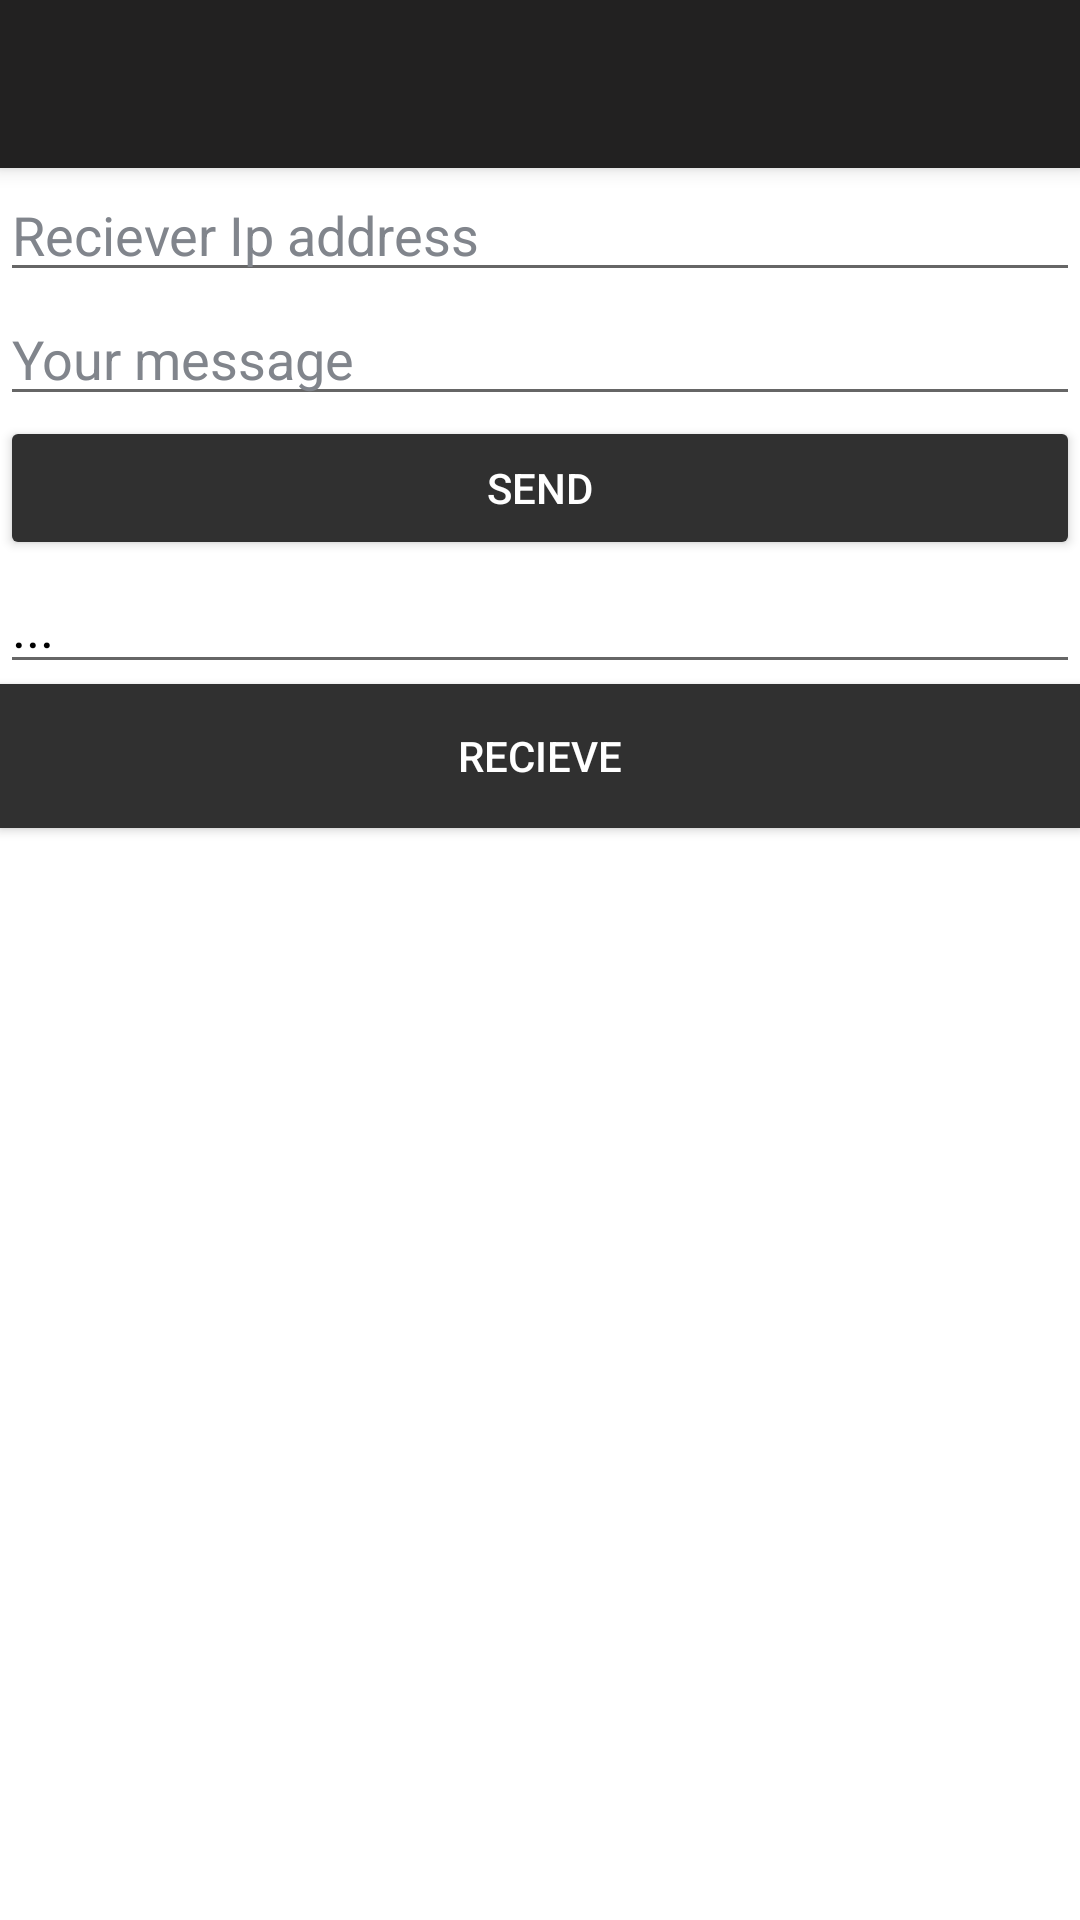

Layout XML and referenced resources for this Android screen:
<!-- AndroidManifest.xml: activity theme Theme.SimpleSenderApplication.NoActionBar -->
<!-- res/layout/activity_main.xml -->
<?xml version="1.0" encoding="utf-8"?>
<androidx.coordinatorlayout.widget.CoordinatorLayout xmlns:android="http://schemas.android.com/apk/res/android"
    xmlns:app="http://schemas.android.com/apk/res-auto"
    xmlns:tools="http://schemas.android.com/tools"
    android:layout_width="match_parent"
    android:layout_height="match_parent"
    tools:context=".MainActivity">

    <com.google.android.material.appbar.AppBarLayout
        android:layout_width="match_parent"
        android:layout_height="wrap_content"
        android:theme="@style/Theme.SimpleSenderApplication.AppBarOverlay">

        <androidx.appcompat.widget.Toolbar
            android:id="@+id/toolbar"
            android:layout_width="match_parent"
            android:layout_height="?attr/actionBarSize"
            android:background="#222121"
            app:popupTheme="@style/Theme.SimpleSenderApplication.PopupOverlay" />

    </com.google.android.material.appbar.AppBarLayout>

    <include layout="@layout/content_main" />

</androidx.coordinatorlayout.widget.CoordinatorLayout>
<!-- res/layout/content_main.xml (included above) -->
<?xml version="1.0" encoding="utf-8"?>
<androidx.constraintlayout.widget.ConstraintLayout xmlns:android="http://schemas.android.com/apk/res/android"
    xmlns:app="http://schemas.android.com/apk/res-auto"
    xmlns:tools="http://schemas.android.com/tools"
    android:layout_width="match_parent"
    android:layout_height="match_parent"
    app:layout_behavior="@string/appbar_scrolling_view_behavior">

    <LinearLayout
        android:id="@+id/mainLayout"
        android:layout_width="match_parent"
        android:layout_height="match_parent"
        android:orientation="horizontal"
        tools:layout_editor_absoluteX="117dp"
        tools:layout_editor_absoluteY="175dp">

        <LinearLayout
            android:id="@+id/senderLayout"
            android:layout_width="match_parent"
            android:layout_height="match_parent"
            android:background="#FFFFFF"
            android:orientation="vertical">

            <EditText
                android:id="@+id/addressInput"
                android:layout_width="match_parent"
                android:layout_height="wrap_content"
                android:textColor="@color/black"
                android:ems="10"
                android:hint="Reciever Ip address"
                android:textColorHint="#81858c"
                android:inputType="textPersonName" />

            <EditText
                android:id="@+id/messageInput"
                android:layout_width="match_parent"
                android:layout_height="wrap_content"
                android:ems="10"
                android:textColor="@color/black"
                android:textColorHint="#81858c"
                android:hint="Your message"
                android:inputType="textPersonName" />

            <Button
                android:id="@+id/sendButton"
                android:layout_width="match_parent"
                android:layout_height="wrap_content"
                android:backgroundTint="#303030"
                android:onClick="onSendClick"
                android:text="Send"
                android:textColor="@color/white"
                app:iconTint="#FFFFFF" />

            <EditText
                android:id="@+id/messageOutput"
                android:layout_width="match_parent"
                android:layout_height="wrap_content"
                android:textColorHint="@color/black"
                android:textColor="#81858c"
                android:ems="10"
                android:hint="..."
                android:inputType="textPersonName" />

            <Button
                android:id="@+id/listenButton"
                android:layout_width="match_parent"
                android:layout_height="wrap_content"
                android:background="#303030"
                android:onClick="onListenClick"
                android:backgroundTint="#303030"
                android:textColor="@color/white"
                android:text="Recieve" />
        </LinearLayout>

    </LinearLayout>
</androidx.constraintlayout.widget.ConstraintLayout>
<!-- resources referenced by this layout -->
<resources>
  <style name="Theme.SimpleSenderApplication.AppBarOverlay" parent="ThemeOverlay.AppCompat.Dark.ActionBar" />
  <style name="Theme.SimpleSenderApplication.PopupOverlay" parent="ThemeOverlay.AppCompat.Light" />
  <style name="Theme.SimpleSenderApplication.NoActionBar">
          <item name="windowActionBar">false</item>
          <item name="windowNoTitle">true</item>
      </style>
  <!-- not gathered from this repository: default colours our renderer supplied (Android Studio template values) -->
  <color name="black">#FF000000</color>
  <color name="white">#FFFFFFFF</color>
</resources>
